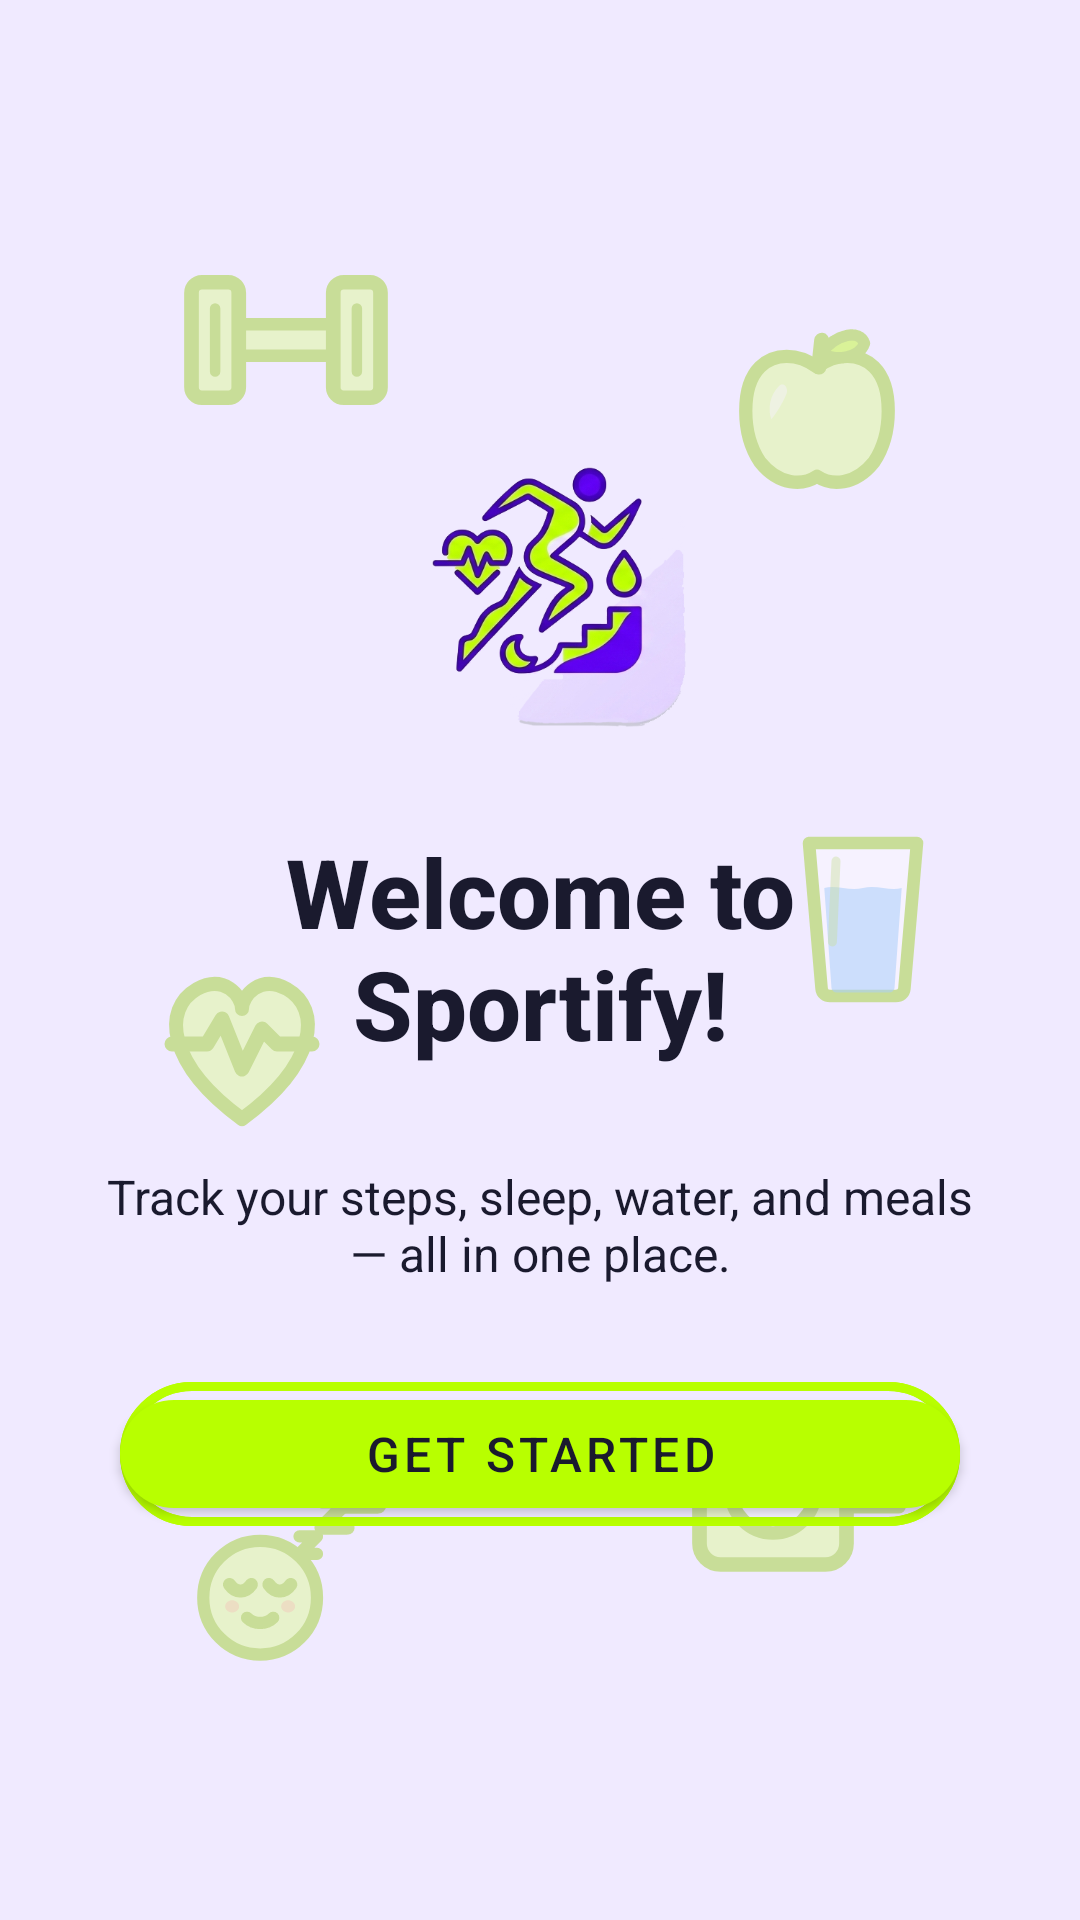

Android layout source for this screen:
<!-- AndroidManifest.xml: application theme Theme.Sportify -->
<!-- res/layout/activity_welcome.xml -->
<?xml version="1.0" encoding="utf-8"?>
<androidx.constraintlayout.widget.ConstraintLayout
    xmlns:android="http://schemas.android.com/apk/res/android"
    xmlns:app="http://schemas.android.com/apk/res-auto"
    android:id="@+id/welcomeRoot"
    android:clipChildren="false"
    android:layout_width="match_parent"
    android:layout_height="match_parent"
    android:background="@color/sportify_background"
    android:clipToPadding="false"
    android:padding="32dp">

    
    <ImageView
        android:id="@+id/iconDumbbell"
        android:layout_width="84dp"
        android:layout_height="84dp"
        android:alpha="0.4"
        android:contentDescription="@null"
        android:src="@drawable/ic_dumbbell"
        app:layout_constraintBottom_toBottomOf="parent"
        app:layout_constraintEnd_toEndOf="parent"
        app:layout_constraintHorizontal_bias="0.10"
        app:layout_constraintStart_toStartOf="parent"
        app:layout_constraintTop_toTopOf="parent"
        app:layout_constraintVertical_bias="0.08" />

    <ImageView
        android:id="@+id/iconApple"
        android:layout_width="76dp"
        android:layout_height="76dp"
        android:alpha="0.4"
        android:contentDescription="@null"
        android:src="@drawable/ic_apple"
        app:layout_constraintBottom_toBottomOf="parent"
        app:layout_constraintEnd_toEndOf="parent"
        app:layout_constraintHorizontal_bias="0.92"
        app:layout_constraintStart_toStartOf="parent"
        app:layout_constraintTop_toTopOf="parent"
        app:layout_constraintVertical_bias="0.13" />

    <ImageView
        android:id="@+id/iconHeart"
        android:layout_width="80dp"
        android:layout_height="80dp"
        android:alpha="0.4"
        android:contentDescription="@null"
        android:src="@drawable/ic_heart_pulse"
        app:layout_constraintBottom_toBottomOf="parent"
        app:layout_constraintEnd_toEndOf="parent"
        app:layout_constraintHorizontal_bias="0.04"
        app:layout_constraintStart_toStartOf="parent"
        app:layout_constraintTop_toTopOf="parent"
        app:layout_constraintVertical_bias="0.55" />

    <ImageView
        android:id="@+id/iconWaterGlass"
        android:layout_width="72dp"
        android:layout_height="72dp"
        android:alpha="0.4"
        android:contentDescription="@null"
        android:src="@drawable/ic_water_glass"
        app:layout_constraintBottom_toBottomOf="parent"
        app:layout_constraintEnd_toEndOf="parent"
        app:layout_constraintHorizontal_bias="0.98"
        app:layout_constraintStart_toStartOf="parent"
        app:layout_constraintTop_toTopOf="parent"
        app:layout_constraintVertical_bias="0.47" />

    <ImageView
        android:id="@+id/iconSleep"
        android:layout_width="70dp"
        android:layout_height="70dp"
        android:alpha="0.4"
        android:contentDescription="@null"
        android:src="@drawable/ic_sleep"
        app:layout_constraintBottom_toBottomOf="parent"
        app:layout_constraintEnd_toEndOf="parent"
        app:layout_constraintHorizontal_bias="0.12"
        app:layout_constraintStart_toStartOf="parent"
        app:layout_constraintTop_toTopOf="parent"
        app:layout_constraintVertical_bias="0.90" />

    <ImageView
        android:id="@+id/iconMeasureTape"
        android:layout_width="84dp"
        android:layout_height="84dp"
        android:alpha="0.4"
        android:contentDescription="@null"
        android:src="@drawable/ic_measure_tape"
        app:layout_constraintBottom_toBottomOf="parent"
        app:layout_constraintEnd_toEndOf="parent"
        app:layout_constraintHorizontal_bias="0.90"
        app:layout_constraintStart_toStartOf="parent"
        app:layout_constraintTop_toTopOf="parent"
        app:layout_constraintVertical_bias="0.86" />

    <FrameLayout
        android:id="@+id/pulseLayer"
        android:layout_width="0dp"
        android:layout_height="0dp"
        android:clipChildren="false"
        app:layout_constraintBottom_toBottomOf="@+id/btnGetStarted"
        app:layout_constraintEnd_toEndOf="@+id/btnGetStarted"
        app:layout_constraintStart_toStartOf="@+id/btnGetStarted"
        app:layout_constraintTop_toTopOf="@+id/btnGetStarted">

        <View
            android:id="@+id/pulseRing1"
            android:layout_width="match_parent"
            android:layout_height="match_parent"
            android:background="@drawable/rect_pulse_ring" />

        <View
            android:id="@+id/pulseRing2"
            android:layout_width="match_parent"
            android:layout_height="match_parent"
            android:background="@drawable/rect_pulse_ring" />
    </FrameLayout>

    
    <ImageView
        android:id="@+id/imgLogo"
        android:layout_width="120dp"
        android:layout_height="120dp"
        android:layout_marginBottom="24dp"
        android:src="@drawable/icon"
        app:layout_constraintBottom_toTopOf="@+id/tvWelcomeTitle"
        app:layout_constraintEnd_toEndOf="parent"
        app:layout_constraintStart_toStartOf="parent"
        app:layout_constraintTop_toTopOf="parent"
        app:layout_constraintVertical_chainStyle="packed" />

    <TextView
        android:id="@+id/tvWelcomeTitle"
        android:layout_width="wrap_content"
        android:layout_height="wrap_content"
        android:layout_marginBottom="@dimen/spacing_xl"
        android:fontFamily="sans-serif-medium"
        android:text="@string/welcome_title"
        android:textAlignment="center"
        android:textColor="@color/sportify_text_primary"
        android:textSize="32sp"
        android:textStyle="bold"
        app:layout_constraintBottom_toTopOf="@+id/tvWelcomeSubtitle"
        app:layout_constraintEnd_toEndOf="parent"
        app:layout_constraintStart_toStartOf="parent"
        app:layout_constraintTop_toBottomOf="@+id/imgLogo" />

    <TextView
        android:id="@+id/tvWelcomeSubtitle"
        style="@style/Sportify.Text.Body"
        android:layout_width="wrap_content"
        android:layout_height="wrap_content"
        android:layout_marginBottom="@dimen/spacing_xl"
        android:text="@string/welcome_subtitle"
        android:textAlignment="center"
        app:layout_constraintBottom_toTopOf="@+id/btnGetStarted"
        app:layout_constraintEnd_toEndOf="parent"
        app:layout_constraintStart_toStartOf="parent"
        app:layout_constraintTop_toBottomOf="@+id/tvWelcomeTitle" />

    <com.google.android.material.button.MaterialButton
        android:id="@+id/btnGetStarted"
        style="@style/Sportify.Button.Primary"
        android:layout_width="wrap_content"
        android:layout_height="wrap_content"
        android:minWidth="280dp"
        android:text="@string/welcome_get_started"
        app:layout_constraintBottom_toBottomOf="parent"
        app:layout_constraintEnd_toEndOf="parent"
        app:layout_constraintStart_toStartOf="parent"
        app:layout_constraintTop_toBottomOf="@+id/tvWelcomeSubtitle" />

</androidx.constraintlayout.widget.ConstraintLayout>
<!-- resources referenced by this layout -->
<resources>
  <color name="sportify_background">#FFF0EAFF</color>
  <color name="sportify_text_primary">#FF1A1A2E</color>
  <dimen name="spacing_xl">32dp</dimen>
  <!-- drawable ic_heart_pulse (drawable) -->
  <?xml version="1.0" encoding="utf-8"?>
  <vector xmlns:android="http://schemas.android.com/apk/res/android"
      android:width="48dp"
      android:height="48dp"
      android:viewportWidth="24"
      android:viewportHeight="24">
      
      <path
          android:fillColor="@color/sportify_green_light"
          android:strokeColor="@color/sportify_green_dark"
          android:strokeWidth="1.4"
          android:strokeLineJoin="round"
          android:pathData="M12,20.5 C4.5,15 4,9.5 7.5,7.5 C10.2,6 12,8.2 12,9.5 C12,8.2 13.8,6 16.5,7.5 C20,9.5 19.5,15 12,20.5 Z" />
      
      <path
          android:fillColor="#00000000"
          android:strokeColor="@color/sportify_green_dark"
          android:strokeWidth="1.5"
          android:strokeLineCap="round"
          android:strokeLineJoin="round"
          android:pathData="M5,13 L8.5,13 L10,10.5 L12,15.5 L14,11.5 L15.5,13 L19,13" />
  </vector>
  <!-- drawable rect_pulse_ring (drawable) -->
  <?xml version="1.0" encoding="utf-8"?>
  <shape xmlns:android="http://schemas.android.com/apk/res/android"
      android:shape="rectangle">
      <stroke
          android:width="3dp"
          android:color="@color/sportify_green" />
      <corners android:radius="24dp" />
  </shape>
  <string name="welcome_get_started">Get started</string>
  <string name="welcome_subtitle">Track your steps, sleep, water, and meals — all in one place.</string>
  <string name="welcome_title">Welcome to Sportify!</string>
  <style name="Sportify.Button.Primary" parent="Widget.MaterialComponents.Button">
          <item name="backgroundTint">@color/sportify_green</item>
          <item name="android:textColor">@color/sportify_text_on_green</item>
          <item name="cornerRadius">24dp</item>
          <item name="android:textSize">16sp</item>
          <item name="android:fontFamily">sans-serif-medium</item>
      </style>
  <style name="Sportify.Text.Body">
          <item name="android:textSize">16sp</item>
          <item name="android:textColor">@color/sportify_text_primary</item>
          <item name="android:fontFamily">sans-serif</item>
      </style>
  <style name="Theme.Sportify" parent="Theme.MaterialComponents.Light.NoActionBar">
          <item name="colorPrimary">@color/sportify_green</item>
          <item name="colorPrimaryVariant">@color/sportify_green_dark</item>
          <item name="colorOnPrimary">@color/sportify_text_on_green</item>
          <item name="colorSecondary">@color/sportify_green</item>
          <item name="colorSecondaryVariant">@color/sportify_green_dark</item>
          <item name="colorOnSecondary">@color/sportify_text_on_green</item>
          <item name="android:colorBackground">@color/sportify_background</item>
          <item name="colorSurface">@color/sportify_surface</item>
          <item name="colorOnSurface">@color/sportify_text_primary</item>
          <item name="android:textColorPrimary">@color/sportify_text_primary</item>
          <item name="android:textColorSecondary">@color/sportify_text_secondary</item>
          <item name="android:statusBarColor">@color/sportify_background</item>
          <item name="android:windowLightStatusBar">true</item>
      </style>
  <color name="sportify_green_light">#FFDCFF80</color>
  <color name="sportify_green_dark">#FF8FCC00</color>
  <color name="sportify_surface">#FFFFFFFF</color>
  <color name="sportify_green">#FFB8FF00</color>
  <color name="sportify_progress_water">#FF42A5F5</color>
  <color name="sportify_text_on_green">#FF1A1A2E</color>
  <color name="sportify_text_secondary">#FF6B6B8A</color>
</resources>
